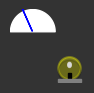
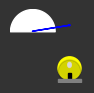
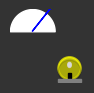
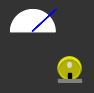
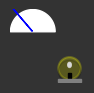
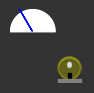
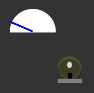
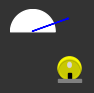
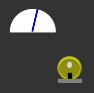
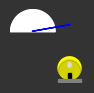

Source code (Python) for these figures, in order:
import matplotlib.pyplot as plt
import os
import math
import numpy as np
import random

random.seed(42)

SWITCH_RADIUS = 0.3
SWITCH_COLOR = 'white' 
DIAL_ARROW_LENGTH = 0.2
DIAL_COLOR = 'blue' 
LIGHT_BULB_RADIUS = 0.15
LIGHT_BULB_STEM_HEIGHT = 0.08
LIGHT_BULB_STEM_WIDTH = 0.04
LIGHT_BULB_BOTTOM_HEIGHT = 0.03

if not os.path.exists('./causal_data/light_switch/'):
    os.makedirs('./causal_data/light_switch/')

def light_switch_and_bulb(position):
    fig, ax = plt.subplots(figsize=(96/100, 96/100), dpi=100, facecolor='#333333')  # Facecolor: dark gray

    ax.set_xlim(0, 1)
    ax.set_ylim(0, 1)

    # Light switch (white semicircle)
    theta = np.linspace(0, np.pi, 100)
    switch_x = 0.3 + SWITCH_RADIUS * np.cos(theta)
    switch_y = 0.7 + SWITCH_RADIUS * np.sin(theta)
    ax.fill_between(switch_x, switch_y, 0.7, color=SWITCH_COLOR)

    # Dial arrow (blue)
    arrow_x = 0.3 + (SWITCH_RADIUS + DIAL_ARROW_LENGTH) * np.cos(position * np.pi)
    arrow_y = 0.7 + (SWITCH_RADIUS + DIAL_ARROW_LENGTH) * np.sin(position * np.pi)
    ax.arrow(0.3, 0.7, arrow_x - 0.3, arrow_y - 0.7, head_width=0.02, head_length=0.02, fc=DIAL_COLOR, ec=DIAL_COLOR)

    # Light bulb (gradually turning yellow)
    if position >= 175 / 180:
        # Clear bulb (fully transparent)
        bulb_color = (1, 1, 1, 0)
    elif position <= 5 / 180:
        # Bright yellow bulb (no transparency)
        bulb_color = (1, 1, 0, 1)
    else:
        # Interpolate the bulb color between clear and bright yellow
        alpha = 1.0 - (position - 5 / 180) / (170 / 180)
        bulb_color = (1, 1, 0, alpha)
    
    bulb_x = 0.8
    bulb_y = 0.2
    bulb = plt.Circle((bulb_x, bulb_y), LIGHT_BULB_RADIUS, color=bulb_color, edgecolor='white', linewidth=1.5)
    ax.add_artist(bulb)

    # Light bulb highlights and shading
    num_highlights = 5
    highlight_radius = 0.02
    highlight_positions = np.linspace(bulb_y + 0.03, bulb_y + 0.06, num_highlights)
    for pos in highlight_positions:
        highlight = plt.Circle((bulb_x, pos), highlight_radius, color='white', alpha=0.7)
        ax.add_artist(highlight)

    shading = plt.Circle((bulb_x, bulb_y - 0.04), LIGHT_BULB_RADIUS, color='black', alpha=0.15)
    ax.add_artist(shading)

    # Light bulb stem
    stem_x = bulb_x
    stem_y = bulb_y - LIGHT_BULB_RADIUS
    stem = plt.Rectangle((stem_x - LIGHT_BULB_STEM_WIDTH / 2, stem_y), LIGHT_BULB_STEM_WIDTH, LIGHT_BULB_STEM_HEIGHT,
                         color='black', edgecolor='black')
    ax.add_artist(stem)

    # Light bulb base
    bottom_x = bulb_x - LIGHT_BULB_RADIUS
    bottom_y = bulb_y - LIGHT_BULB_RADIUS - LIGHT_BULB_BOTTOM_HEIGHT
    bottom = plt.Rectangle((bottom_x, bottom_y), 2 * LIGHT_BULB_RADIUS, LIGHT_BULB_BOTTOM_HEIGHT,
                           color='grey', hatch='///', edgecolor='black')
    ax.add_artist(bottom)

    plt.xlabel('X')
    plt.ylabel('Y')
    plt.grid(False)
    plt.axis('off')

    return fig

num_samples_to_save = 10

for i in range(num_samples_to_save):
    switch_position = random.uniform(5 / 180, 175 / 180)  # Random position for the light switch (within 5 to 175 degrees)
    fig = light_switch_and_bulb(switch_position)
    fig.savefig(f'./causal_data/light_switch/light_switch_{i}.png', dpi=96)
    plt.clf()
